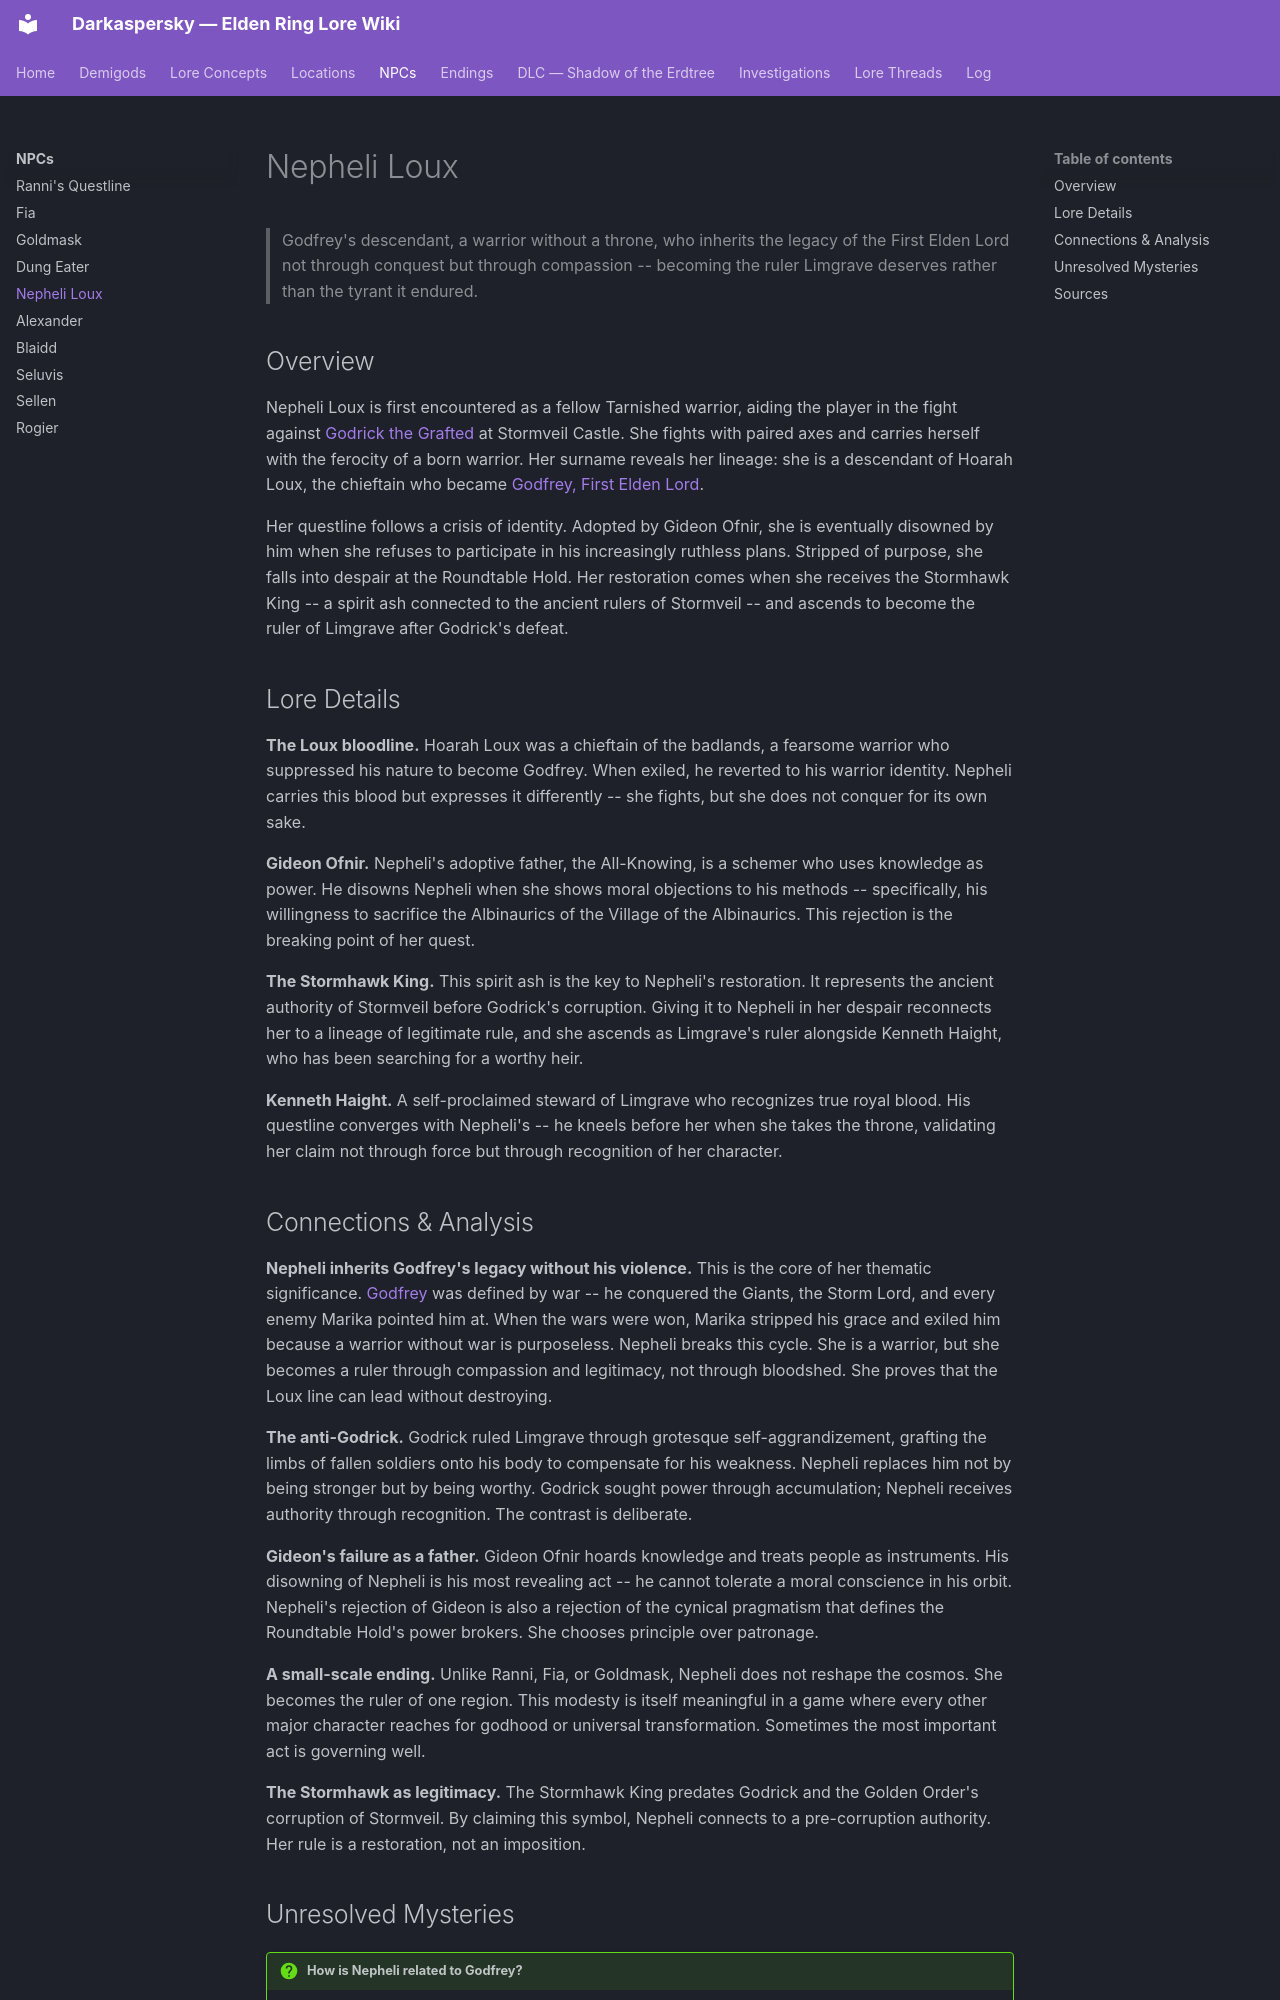

repository: Naldershof/Darkaspersky · page: npcs/nepheli-loux/index.html · generator: mkdocs

---
title: "Nepheli Loux"
category: npcs
tags:
  - the-tarnished-and-grace
  - golden-order
  - the-shattering
related:
  - demigods/godfrey.md
  - demigods/godrick.md
  - locations/limgrave.md
sources:
  - raw/item-descriptions/remembrances/all-remembrances.md
last_updated: 2026-04-16
---

# Nepheli Loux

> Godfrey's descendant, a warrior without a throne, who inherits the legacy of the First Elden Lord not through conquest but through compassion -- becoming the ruler Limgrave deserves rather than the tyrant it endured.

## Overview

Nepheli Loux is first encountered as a fellow Tarnished warrior, aiding the player in the fight against [Godrick the Grafted](../demigods/godrick.md) at Stormveil Castle. She fights with paired axes and carries herself with the ferocity of a born warrior. Her surname reveals her lineage: she is a descendant of Hoarah Loux, the chieftain who became [Godfrey, First Elden Lord](../demigods/godfrey.md).

Her questline follows a crisis of identity. Adopted by Gideon Ofnir, she is eventually disowned by him when she refuses to participate in his increasingly ruthless plans. Stripped of purpose, she falls into despair at the Roundtable Hold. Her restoration comes when she receives the Stormhawk King -- a spirit ash connected to the ancient rulers of Stormveil -- and ascends to become the ruler of Limgrave after Godrick's defeat.

## Lore Details

**The Loux bloodline.** Hoarah Loux was a chieftain of the badlands, a fearsome warrior who suppressed his nature to become Godfrey. When exiled, he reverted to his warrior identity. Nepheli carries this blood but expresses it differently -- she fights, but she does not conquer for its own sake.

**Gideon Ofnir.** Nepheli's adoptive father, the All-Knowing, is a schemer who uses knowledge as power. He disowns Nepheli when she shows moral objections to his methods -- specifically, his willingness to sacrifice the Albinaurics of the Village of the Albinaurics. This rejection is the breaking point of her quest.

**The Stormhawk King.** This spirit ash is the key to Nepheli's restoration. It represents the ancient authority of Stormveil before Godrick's corruption. Giving it to Nepheli in her despair reconnects her to a lineage of legitimate rule, and she ascends as Limgrave's ruler alongside Kenneth Haight, who has been searching for a worthy heir.

**Kenneth Haight.** A self-proclaimed steward of Limgrave who recognizes true royal blood. His questline converges with Nepheli's -- he kneels before her when she takes the throne, validating her claim not through force but through recognition of her character.
